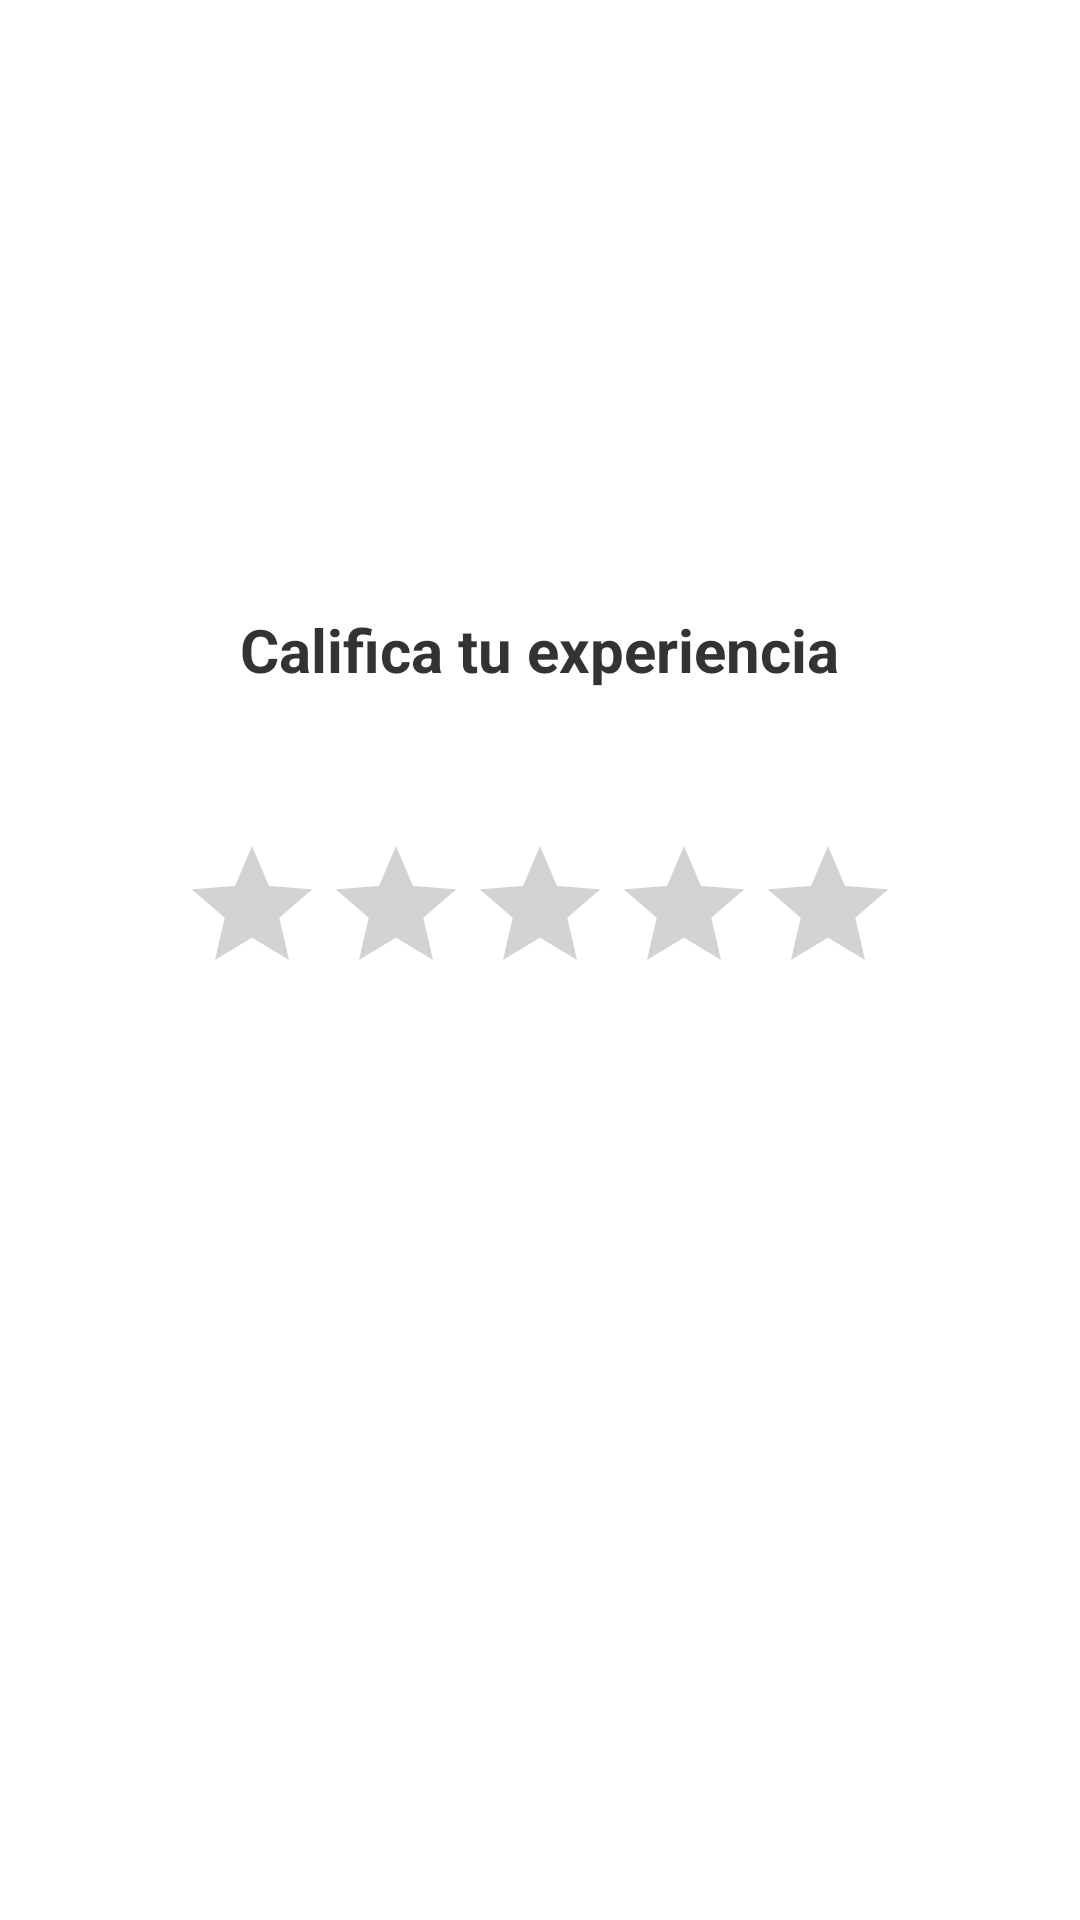

Here is an Android app screen rendered from its layout file. Give the layout XML and the strings, colors and styles it references.
<!-- AndroidManifest.xml: application theme Theme.Ubicate -->
<!-- res/layout/dialog_satisfaction.xml -->
<?xml version="1.0" encoding="utf-8"?>
<LinearLayout xmlns:android="http://schemas.android.com/apk/res/android"
    android:layout_width="match_parent"
    android:layout_height="wrap_content"
    android:orientation="vertical"
    android:padding="24dp"
    android:background="#FFFFFF"
    android:gravity="center"
    android:layout_marginTop="16dp">

    <TextView
        android:id="@+id/satisfactionTitle"
        android:layout_width="wrap_content"
        android:layout_height="wrap_content"
        android:text="Califica tu experiencia"
        android:textSize="20sp"
        android:textColor="#333333"
        android:textStyle="bold"
        android:gravity="center"
        android:layout_marginBottom="24dp"/>

    <RatingBar
        android:id="@+id/ratingBar"
        android:layout_width="wrap_content"
        android:layout_height="wrap_content"
        android:numStars="5"
        android:rating="0"
        android:stepSize="1.0"
        android:layout_marginBottom="24dp"
        android:layout_gravity="center"
        android:isIndicator="false"
        android:progressTint="#FFEB3B"
        android:progressBackgroundTint="#D3D3D3"
        android:secondaryProgressTint="#D3D3D3"
        android:layout_marginTop="24dp" />


    <androidx.appcompat.widget.AppCompatButton
        android:id="@+id/submitButton"
        android:layout_width="match_parent"
        android:layout_height="wrap_content"
        android:layout_gravity="center"
        android:layout_marginTop="24dp"
        android:background="@drawable/button_background"
        android:padding="16dp"
        android:text="Enviar"
        android:textColor="#FFFFFF"
        android:textSize="16sp" />
</LinearLayout>
<!-- resources referenced by this layout -->
<resources>
  <style name="Theme.Ubicate" parent="Theme.MaterialComponents.DayNight.NoActionBar">
          <item name="android:windowBackground">@android:color/transparent</item>
      </style>
</resources>
